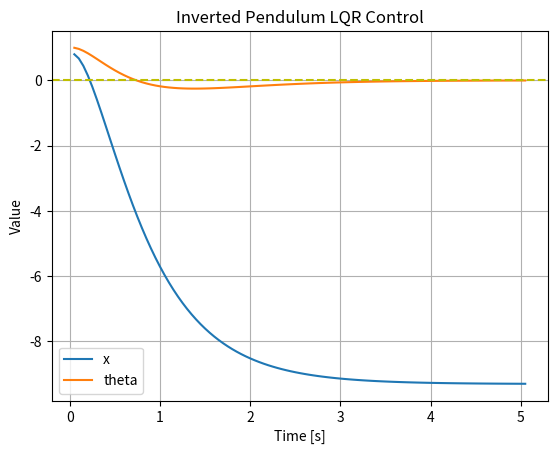

Recreate this plot in Python.

import math
import time


import matplotlib.pyplot as plt
import numpy as np
from numpy.linalg import inv, eig
import numpy as np

# Model parameters

l_bar = 3.0  # length of bar
M = 3.0  # [kg]
m = 0.7  # [kg]
g = 9.8  # [m/s^2]

nx = 4  # number of state
nu = 1  # number of input
Q = np.diag([0.0, 1.0, 1.0, 0.0])  # state cost matrix
R = np.diag([0.01])  # input cost matrix

delta_t = 0.05  # time tick [s]
sim_time = 5.0  # simulation time [s]

 


def main():
    x0 = np.array([
        [0.8],
        [0.0],
        [1.0],
        [0.0]
    ])

    time_list = []
    x_list = []
    theta_list = []

    x = np.copy(x0)
    time = 0.0

    while sim_time > time:
        time += delta_t
        u = lqr_control(x)
        x = simulation(x, u)

        time_list.append(time)
        x_list.append(float(x[0]))
        theta_list.append(float(x[2]))

        print(u)
        print(x)


    print("Finish")
    print(f"x={float(x[0]):.2f} [m] , theta={math.degrees(x[2]):.2f} [deg]")


    plt.plot(time_list, x_list, label="x")
    plt.plot(time_list, theta_list, label="theta")
    plt.axhline(y = 0, color = 'y', linestyle = '--')
    plt.xlabel("Time [s]")
    plt.ylabel("Value")
    plt.legend()
    plt.title("Inverted Pendulum LQR Control")
    plt.grid(True)
    plt.show()


def get_model_matrix():
    A = np.array([
        [0.0, 1.0, 0.0, 0.0],
        [0.0, 0.0, m * g / M, 0.0],
        [0.0, 0.0, 0.0, 1.0],
        [0.0, 0.0, g * (M + m) / (l_bar * M), 0.0]
    ])
    A = np.eye(nx) + delta_t * A

    B = np.array([
        [0.0],
        [1.0 / M],
        [0.0],
        [1.0 / (l_bar * M)]
    ])
    B = delta_t * B

    return A, B

def simulation(x, u):
    A, B = get_model_matrix()
    x = A @ x + B @ u

    return x

def get_numpy_array_from_matrix(x):
    return np.array(x).flatten()


def flatten(a):
    return np.array(a).flatten()
    
def solve_DARE(A, B, Q, R, maxiter=150, eps=0.01):
    P = Q
    for i in range(maxiter):
        Pn = A.T @ P @ A - A.T @ P @ B @ \
            inv(R + B.T @ P @ B) @ B.T @ P @ A + Q
        if (abs(Pn - P)).max() < eps:
            break
        P = Pn
    return Pn


def dlqr(A, B, Q, R):
    P = solve_DARE(A, B, Q, R)
    K = inv(B.T @ P @ B + R) @ (B.T @ P @ A)
    eigVals, eigVecs = eig(A - B @ K)
    return K, P, eigVals


def lqr_control(x):
    A, B = get_model_matrix()
    start = time.time()
    K, _, _ = dlqr(A, B, Q, R)
    u = -K @ x
    elapsed_time = time.time() - start
    print(f"calc time:{elapsed_time:.6f} [sec]")
    return u





if __name__ == '__main__':
    main()